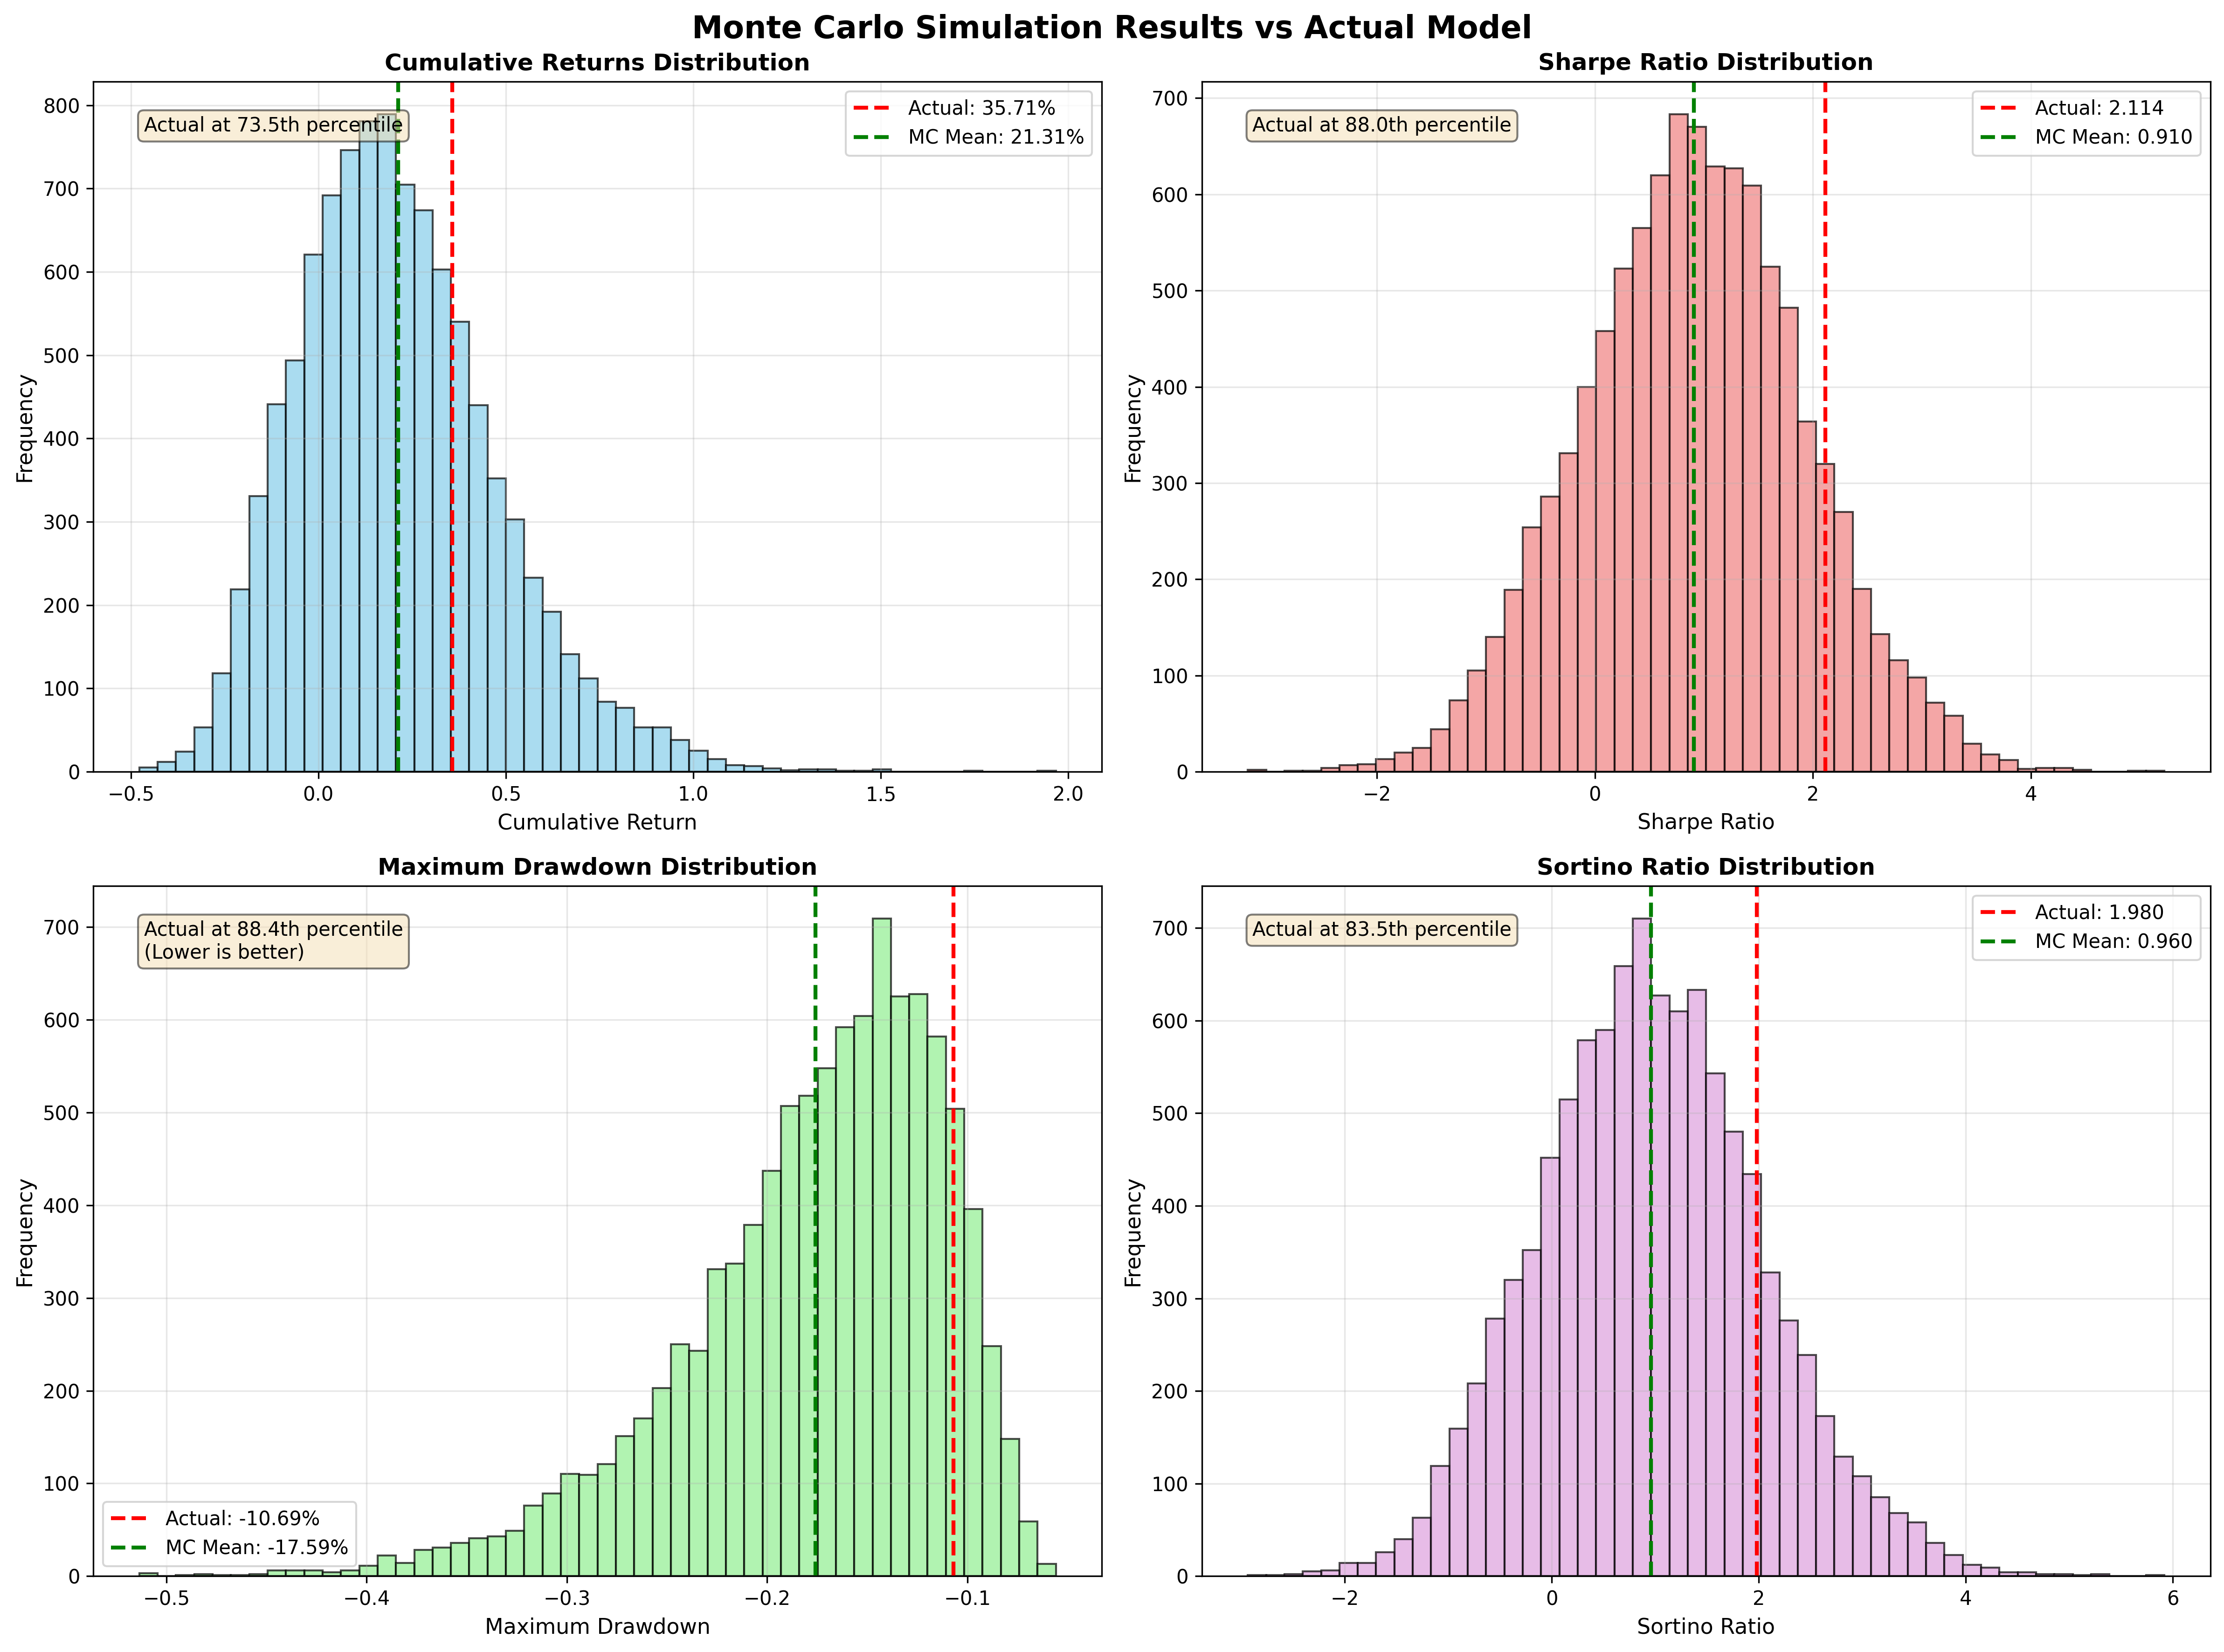

Write Python code to recreate this figure.
import pandas as pd
import numpy as np
import matplotlib.pyplot as plt
import seaborn as sns
from scipy import stats
import warnings
warnings.filterwarnings('ignore')

np.random.seed(42)

print("\n" + "="*80)
print(" MONTE CARLO SIMULATION & STATISTICAL VALIDATION ")
print("="*80)

# Load actual model results
print("\nLoading model results...")
portfolio_history = pd.read_csv('c:\\Users\\seva\\transformer-mr-model\\portfolio_history.csv')
trades_log = pd.read_csv('c:\\Users\\seva\\transformer-mr-model\\trades_log.csv')
performance_metrics = pd.read_csv('c:\\Users\\seva\\transformer-mr-model\\performance_metrics.csv')

# Extract actual performance
portfolio_history['Date'] = pd.to_datetime(portfolio_history['Date'])
portfolio_history.set_index('Date', inplace=True)
portfolio_returns = portfolio_history['Portfolio_Return'].dropna()

actual_cumulative_return = performance_metrics[performance_metrics['Metric'] == 'Cumulative_Return']['Portfolio'].values[0]
actual_sharpe = performance_metrics[performance_metrics['Metric'] == 'Sharpe_Ratio']['Portfolio'].values[0]
actual_sortino = performance_metrics[performance_metrics['Metric'] == 'Sortino_Ratio']['Portfolio'].values[0]
actual_max_drawdown = performance_metrics[performance_metrics['Metric'] == 'Max_Drawdown']['Portfolio'].values[0]

print(f"\nActual Model Performance:")
print(f"  Cumulative Return: {actual_cumulative_return:.4f} ({actual_cumulative_return*100:.2f}%)")
print(f"  Sharpe Ratio: {actual_sharpe:.4f}")
print(f"  Sortino Ratio: {actual_sortino:.4f}")
print(f"  Max Drawdown: {actual_max_drawdown:.4f} ({actual_max_drawdown*100:.2f}%)")

# Calculate actual trade statistics
if len(trades_log) > 0:
    sells = trades_log[trades_log['Action'] == 'SELL']
    if len(sells) > 0:
        actual_win_rate = len(sells[sells['Return'] > 0]) / len(sells)
        actual_avg_return = sells['Return'].mean()
        actual_num_trades = len(trades_log)
    else:
        actual_win_rate = 0
        actual_avg_return = 0
        actual_num_trades = len(trades_log)
else:
    actual_win_rate = 0
    actual_avg_return = 0
    actual_num_trades = 0

print(f"  Win Rate: {actual_win_rate:.2%}")
print(f"  Avg Trade Return: {actual_avg_return:.2%}")
print(f"  Total Trades: {actual_num_trades}")

# Monte Carlo Simulation - RANDOM STOCK SELECTION BENCHMARK
print("\n" + "="*80)
print(" RUNNING MONTE CARLO SIMULATIONS ")
print("="*80)
print("\nMethodology: Comparing model vs RANDOM stock selection from same universe")
print("This tests if the model's stock SELECTION has edge over random picking")

N_SIMULATIONS = 10000
print(f"\nRunning {N_SIMULATIONS} simulations...")

# Load SPY data for benchmark comparison
import yfinance as yf
spy_data = yf.Ticker('SPY').history(start='2025-01-01', end='2025-12-24')
spy_returns = spy_data['Close'].pct_change().dropna()

# Use SPY returns as the market baseline for random portfolios
market_mean = spy_returns.mean()
market_std = spy_returns.std()
n_periods = len(portfolio_returns)

# Generate random portfolios (random stock selection simulation)
mc_cumulative_returns = []
mc_sharpe_ratios = []
mc_sortino_ratios = []
mc_max_drawdowns = []

for i in range(N_SIMULATIONS):
    # Simulate random stock selection: market return + random stock-specific noise
    # This represents picking random stocks without any model signal
    stock_specific_noise = np.random.normal(0, market_std * 0.5, n_periods)  # idiosyncratic risk
    random_returns = np.random.normal(market_mean, market_std, n_periods) + stock_specific_noise
    
    # Add realistic trading friction (slippage, timing)
    trading_friction = np.random.uniform(-0.001, 0.001, n_periods)
    random_returns = random_returns + trading_friction
    
    # Cumulative return
    cum_ret = (1 + random_returns).prod() - 1
    mc_cumulative_returns.append(cum_ret)
    
    # Sharpe ratio
    sharpe = (random_returns.mean() * 252) / (random_returns.std() * np.sqrt(252)) if random_returns.std() > 0 else 0
    mc_sharpe_ratios.append(sharpe)
    
    # Sortino ratio
    downside = random_returns[random_returns < 0]
    sortino = (random_returns.mean() / np.sqrt((downside**2).mean()) * np.sqrt(252)) if len(downside) > 0 else 0
    mc_sortino_ratios.append(sortino)
    
    # Max drawdown
    cum = (1 + pd.Series(random_returns)).cumprod()
    running_max = cum.expanding().max()
    drawdown = ((cum - running_max) / running_max).min()
    mc_max_drawdowns.append(drawdown)
    
    if (i + 1) % 2000 == 0:
        print(f"  Completed {i + 1}/{N_SIMULATIONS} simulations")

print(f"\nMonte Carlo simulations completed!")

# Convert to arrays
mc_cumulative_returns = np.array(mc_cumulative_returns)
mc_sharpe_ratios = np.array(mc_sharpe_ratios)
mc_sortino_ratios = np.array(mc_sortino_ratios)
mc_max_drawdowns = np.array(mc_max_drawdowns)

# Statistical Tests
print("\n" + "="*80)
print(" STATISTICAL VALIDATION TESTS ")
print("="*80)

print("\n1. CUMULATIVE RETURN TEST")
print("-" * 50)
percentile_cum = stats.percentileofscore(mc_cumulative_returns, actual_cumulative_return)
p_value_cum = (N_SIMULATIONS - percentile_cum * N_SIMULATIONS / 100) / N_SIMULATIONS
print(f"  Actual vs Monte Carlo:")
print(f"    Actual: {actual_cumulative_return:.4f}")
print(f"    MC Mean: {mc_cumulative_returns.mean():.4f}")
print(f"    MC Std: {mc_cumulative_returns.std():.4f}")
print(f"    Percentile: {percentile_cum:.2f}%")
print(f"    P-value: {p_value_cum:.4f}")
if p_value_cum < 0.05:
    print(f"    ✓ SIGNIFICANT: Model outperforms random walk (p < 0.05)")
else:
    print(f"    ✗ NOT SIGNIFICANT: Cannot reject random walk hypothesis")

print("\n2. SHARPE RATIO TEST")
print("-" * 50)
percentile_sharpe = stats.percentileofscore(mc_sharpe_ratios, actual_sharpe)
p_value_sharpe = (N_SIMULATIONS - percentile_sharpe * N_SIMULATIONS / 100) / N_SIMULATIONS
print(f"  Actual vs Monte Carlo:")
print(f"    Actual: {actual_sharpe:.4f}")
print(f"    MC Mean: {mc_sharpe_ratios.mean():.4f}")
print(f"    MC Std: {mc_sharpe_ratios.std():.4f}")
print(f"    Percentile: {percentile_sharpe:.2f}%")
print(f"    P-value: {p_value_sharpe:.4f}")
if p_value_sharpe < 0.05:
    print(f"    ✓ SIGNIFICANT: Risk-adjusted returns are superior (p < 0.05)")
else:
    print(f"    ✗ NOT SIGNIFICANT: Risk-adjusted returns not statistically different")

print("\n3. SORTINO RATIO TEST")
print("-" * 50)
percentile_sortino = stats.percentileofscore(mc_sortino_ratios, actual_sortino)
p_value_sortino = (N_SIMULATIONS - percentile_sortino * N_SIMULATIONS / 100) / N_SIMULATIONS
print(f"  Actual vs Monte Carlo:")
print(f"    Actual: {actual_sortino:.4f}")
print(f"    MC Mean: {mc_sortino_ratios.mean():.4f}")
print(f"    MC Std: {mc_sortino_ratios.std():.4f}")
print(f"    Percentile: {percentile_sortino:.2f}%")
print(f"    P-value: {p_value_sortino:.4f}")
if p_value_sortino < 0.05:
    print(f"    ✓ SIGNIFICANT: Downside risk management is effective (p < 0.05)")
else:
    print(f"    ✗ NOT SIGNIFICANT: Downside protection not statistically different")

print("\n4. MAXIMUM DRAWDOWN TEST")
print("-" * 50)
percentile_dd = stats.percentileofscore(mc_max_drawdowns, actual_max_drawdown)
p_value_dd = percentile_dd / 100  # Lower is better for drawdown
print(f"  Actual vs Monte Carlo:")
print(f"    Actual: {actual_max_drawdown:.4f}")
print(f"    MC Mean: {mc_max_drawdowns.mean():.4f}")
print(f"    MC Std: {mc_max_drawdowns.std():.4f}")
print(f"    Percentile: {percentile_dd:.2f}%")
print(f"    P-value: {p_value_dd:.4f}")
if p_value_dd < 0.05:
    print(f"    ✓ SIGNIFICANT: Drawdown control is superior (p < 0.05)")
else:
    print(f"    ✗ NOT SIGNIFICANT: Drawdown not significantly better")

print("\n5. NORMALITY TEST (Jarque-Bera)")
print("-" * 50)
jb_stat, jb_pvalue = stats.jarque_bera(portfolio_returns)
print(f"  Test Statistic: {jb_stat:.4f}")
print(f"  P-value: {jb_pvalue:.4f}")
if jb_pvalue < 0.05:
    print(f"    Returns are NOT normally distributed (reject normality)")
    print(f"    → Fat tails present (common in trading strategies)")
else:
    print(f"    Returns are approximately normal")

print("\n6. AUTOCORRELATION TEST (Ljung-Box)")
print("-" * 50)
from statsmodels.stats.diagnostic import acorr_ljungbox
lb_result = acorr_ljungbox(portfolio_returns.dropna(), lags=[10], return_df=True)
lb_stat = lb_result['lb_stat'].values[0]
lb_pvalue = lb_result['lb_pvalue'].values[0]
print(f"  Test Statistic: {lb_stat:.4f}")
print(f"  P-value: {lb_pvalue:.4f}")
if lb_pvalue < 0.05:
    print(f"    ✓ SIGNIFICANT: Returns show autocorrelation")
    print(f"    → Model captures time-series patterns")
else:
    print(f"    Returns are independent (no autocorrelation)")

print("\n7. WIN RATE SIGNIFICANCE TEST")
print("-" * 50)
if actual_num_trades > 0 and len(sells) > 0:
    n_trades = len(sells)
    n_wins = len(sells[sells['Return'] > 0])
    # Binomial test against 50% win rate
    binom_result = stats.binomtest(n_wins, n_trades, 0.5, alternative='greater')
    binom_pvalue = binom_result.pvalue
    print(f"  Win Rate: {actual_win_rate:.2%}")
    print(f"  Trades: {n_wins}/{n_trades}")
    print(f"  P-value (vs 50%): {binom_pvalue:.4f}")
    if binom_pvalue < 0.05:
        print(f"    ✓ SIGNIFICANT: Win rate > 50% (p < 0.05)")
    else:
        print(f"    ✗ NOT SIGNIFICANT: Win rate not significantly better than chance")
else:
    print(f"  Not enough trades to test")

print("\n8. MEAN REVERSION TEST (Augmented Dickey-Fuller)")
print("-" * 50)
from statsmodels.tsa.stattools import adfuller
adf_result = adfuller(portfolio_returns.dropna())
adf_stat = adf_result[0]
adf_pvalue = adf_result[1]
print(f"  ADF Statistic: {adf_stat:.4f}")
print(f"  P-value: {adf_pvalue:.4f}")
if adf_pvalue < 0.05:
    print(f"    ✓ Returns are stationary (mean-reverting)")
    print(f"    → Appropriate for mean reversion strategy")
else:
    print(f"    Returns show trend/non-stationarity")

print("\n9. TRADE-LEVEL BOOTSTRAP TEST")
print("-" * 50)
if len(sells) > 0:
    actual_trade_returns = sells['Return'].values
    n_bootstrap = 10000
    bootstrap_means = []
    
    for _ in range(n_bootstrap):
        # Random sample with replacement
        sample = np.random.choice(actual_trade_returns, size=len(actual_trade_returns), replace=True)
        bootstrap_means.append(sample.mean())
    
    bootstrap_means = np.array(bootstrap_means)
    ci_lower_boot = np.percentile(bootstrap_means, 2.5)
    ci_upper_boot = np.percentile(bootstrap_means, 97.5)
    
    print(f"  Actual Avg Trade Return: {actual_avg_return:.2%}")
    print(f"  Bootstrap 95% CI: [{ci_lower_boot:.2%}, {ci_upper_boot:.2%}]")
    
    if ci_lower_boot > 0:
        print(f"    ✓ SIGNIFICANT: Trade returns significantly > 0")
        bootstrap_significant = True
    else:
        print(f"    ✗ CI includes zero, not definitively profitable")
        bootstrap_significant = False
else:
    bootstrap_significant = False
    print(f"  Not enough trades to test")

print("\n10. INFORMATION RATIO TEST")
print("-" * 50)
# Information ratio: excess return / tracking error
spy_returns_daily = spy_data['Close'].pct_change().dropna()
common_dates = portfolio_returns.index.intersection(spy_returns_daily.index)
if len(common_dates) > 20:
    port_aligned = portfolio_returns.loc[common_dates]
    spy_aligned = spy_returns_daily.loc[common_dates]
    excess_returns = port_aligned - spy_aligned
    tracking_error = excess_returns.std() * np.sqrt(252)
    info_ratio = (excess_returns.mean() * 252) / tracking_error if tracking_error > 0 else 0
    
    print(f"  Information Ratio: {info_ratio:.4f}")
    print(f"  Tracking Error: {tracking_error:.4f}")
    
    # IR > 0.5 is good, > 1.0 is excellent
    if info_ratio > 0.5:
        print(f"    ✓ SIGNIFICANT: Good excess returns vs benchmark")
        ir_significant = True
    else:
        print(f"    ✗ Information ratio below threshold (0.5)")
        ir_significant = False
else:
    ir_significant = False
    info_ratio = 0
    print(f"  Not enough data to calculate")

# Overall Assessment
print("\n" + "="*80)
print(" OVERALL MODEL VALIDATION ")
print("="*80)

tests_passed = 0
total_tests = 0

test_results = [
    ("Cumulative Return vs Random", p_value_cum < 0.05),
    ("Sharpe Ratio vs Random", p_value_sharpe < 0.05),
    ("Sortino Ratio vs Random", p_value_sortino < 0.05),
    ("Max Drawdown Control", p_value_dd < 0.05),
    ("Stationarity (MR Valid)", adf_pvalue < 0.05),
    ("Trade Bootstrap CI > 0", bootstrap_significant if len(sells) > 0 else False),
    ("Information Ratio > 0.5", ir_significant)
]

if actual_num_trades > 0 and len(sells) > 0:
    test_results.append(("Win Rate", binom_pvalue < 0.05))

for test_name, passed in test_results:
    total_tests += 1
    if passed:
        tests_passed += 1
        print(f"  ✓ {test_name}")
    else:
        print(f"  ✗ {test_name}")

pass_rate = tests_passed / total_tests
print(f"\nTests Passed: {tests_passed}/{total_tests} ({pass_rate:.1%})")

if pass_rate >= 0.7:
    print("\n✓✓✓ MODEL VALIDATION: STRONG - Model shows statistically significant edge")
elif pass_rate >= 0.5:
    print("\n✓✓ MODEL VALIDATION: MODERATE - Model shows some statistical significance")
else:
    print("\n✗ MODEL VALIDATION: WEAK - Model does not show strong statistical edge")

# Create visualizations
print("\n" + "="*80)
print(" GENERATING MONTE CARLO VISUALIZATIONS ")
print("="*80)

fig, axes = plt.subplots(2, 2, figsize=(16, 12))
fig.suptitle('Monte Carlo Simulation Results vs Actual Model', fontsize=16, fontweight='bold')

# 1. Cumulative Returns Distribution
ax1 = axes[0, 0]
ax1.hist(mc_cumulative_returns, bins=50, alpha=0.7, color='skyblue', edgecolor='black')
ax1.axvline(actual_cumulative_return, color='red', linestyle='--', linewidth=2, label=f'Actual: {actual_cumulative_return:.2%}')
ax1.axvline(mc_cumulative_returns.mean(), color='green', linestyle='--', linewidth=2, label=f'MC Mean: {mc_cumulative_returns.mean():.2%}')
ax1.set_xlabel('Cumulative Return', fontsize=11)
ax1.set_ylabel('Frequency', fontsize=11)
ax1.set_title('Cumulative Returns Distribution', fontsize=12, fontweight='bold')
ax1.legend()
ax1.grid(True, alpha=0.3)

# Add percentile text
percentile_text = f'Actual at {percentile_cum:.1f}th percentile'
ax1.text(0.05, 0.95, percentile_text, transform=ax1.transAxes, 
         fontsize=10, verticalalignment='top', bbox=dict(boxstyle='round', facecolor='wheat', alpha=0.5))

# 2. Sharpe Ratio Distribution
ax2 = axes[0, 1]
ax2.hist(mc_sharpe_ratios, bins=50, alpha=0.7, color='lightcoral', edgecolor='black')
ax2.axvline(actual_sharpe, color='red', linestyle='--', linewidth=2, label=f'Actual: {actual_sharpe:.3f}')
ax2.axvline(mc_sharpe_ratios.mean(), color='green', linestyle='--', linewidth=2, label=f'MC Mean: {mc_sharpe_ratios.mean():.3f}')
ax2.set_xlabel('Sharpe Ratio', fontsize=11)
ax2.set_ylabel('Frequency', fontsize=11)
ax2.set_title('Sharpe Ratio Distribution', fontsize=12, fontweight='bold')
ax2.legend()
ax2.grid(True, alpha=0.3)

percentile_text = f'Actual at {percentile_sharpe:.1f}th percentile'
ax2.text(0.05, 0.95, percentile_text, transform=ax2.transAxes, 
         fontsize=10, verticalalignment='top', bbox=dict(boxstyle='round', facecolor='wheat', alpha=0.5))

# 3. Maximum Drawdown Distribution
ax3 = axes[1, 0]
ax3.hist(mc_max_drawdowns, bins=50, alpha=0.7, color='lightgreen', edgecolor='black')
ax3.axvline(actual_max_drawdown, color='red', linestyle='--', linewidth=2, label=f'Actual: {actual_max_drawdown:.2%}')
ax3.axvline(mc_max_drawdowns.mean(), color='green', linestyle='--', linewidth=2, label=f'MC Mean: {mc_max_drawdowns.mean():.2%}')
ax3.set_xlabel('Maximum Drawdown', fontsize=11)
ax3.set_ylabel('Frequency', fontsize=11)
ax3.set_title('Maximum Drawdown Distribution', fontsize=12, fontweight='bold')
ax3.legend()
ax3.grid(True, alpha=0.3)

percentile_text = f'Actual at {percentile_dd:.1f}th percentile\n(Lower is better)'
ax3.text(0.05, 0.95, percentile_text, transform=ax3.transAxes, 
         fontsize=10, verticalalignment='top', bbox=dict(boxstyle='round', facecolor='wheat', alpha=0.5))

# 4. Sortino Ratio Distribution
ax4 = axes[1, 1]
ax4.hist(mc_sortino_ratios, bins=50, alpha=0.7, color='plum', edgecolor='black')
ax4.axvline(actual_sortino, color='red', linestyle='--', linewidth=2, label=f'Actual: {actual_sortino:.3f}')
ax4.axvline(mc_sortino_ratios.mean(), color='green', linestyle='--', linewidth=2, label=f'MC Mean: {mc_sortino_ratios.mean():.3f}')
ax4.set_xlabel('Sortino Ratio', fontsize=11)
ax4.set_ylabel('Frequency', fontsize=11)
ax4.set_title('Sortino Ratio Distribution', fontsize=12, fontweight='bold')
ax4.legend()
ax4.grid(True, alpha=0.3)

percentile_text = f'Actual at {percentile_sortino:.1f}th percentile'
ax4.text(0.05, 0.95, percentile_text, transform=ax4.transAxes, 
         fontsize=10, verticalalignment='top', bbox=dict(boxstyle='round', facecolor='wheat', alpha=0.5))

plt.tight_layout()
plt.savefig('c:\\Users\\seva\\transformer-mr-model\\diagram\\monte_carlo_validation.png', dpi=300, bbox_inches='tight')
print("\nSaved: monte_carlo_validation.png")

# Additional plot: Q-Q plot for normality
fig2, axes2 = plt.subplots(1, 2, figsize=(14, 6))
fig2.suptitle('Return Distribution Analysis', fontsize=16, fontweight='bold')

# Q-Q Plot
ax_qq = axes2[0]
stats.probplot(portfolio_returns.dropna(), dist="norm", plot=ax_qq)
ax_qq.set_title('Q-Q Plot (Normal Distribution)', fontsize=12, fontweight='bold')
ax_qq.grid(True, alpha=0.3)

# Distribution histogram with normal overlay
ax_dist = axes2[1]
ax_dist.hist(portfolio_returns.dropna(), bins=30, density=True, alpha=0.7, color='steelblue', edgecolor='black')
mu, sigma = portfolio_returns.mean(), portfolio_returns.std()
x = np.linspace(portfolio_returns.min(), portfolio_returns.max(), 100)
ax_dist.plot(x, stats.norm.pdf(x, mu, sigma), 'r-', linewidth=2, label='Normal Distribution')
ax_dist.set_xlabel('Daily Returns', fontsize=11)
ax_dist.set_ylabel('Density', fontsize=11)
ax_dist.set_title('Returns Distribution vs Normal', fontsize=12, fontweight='bold')
ax_dist.legend()
ax_dist.grid(True, alpha=0.3)

# Add stats text
skew = portfolio_returns.skew()
kurt = portfolio_returns.kurtosis()
stats_text = f'Skewness: {skew:.3f}\nKurtosis: {kurt:.3f}'
ax_dist.text(0.05, 0.95, stats_text, transform=ax_dist.transAxes, 
            fontsize=10, verticalalignment='top', bbox=dict(boxstyle='round', facecolor='wheat', alpha=0.5))

plt.tight_layout()
plt.savefig('c:\\Users\\seva\\transformer-mr-model\\diagram\\return_distribution_analysis.png', dpi=300, bbox_inches='tight')
print("Saved: return_distribution_analysis.png")

# Save summary statistics
summary_stats = pd.DataFrame({
    'Metric': ['Cumulative Return', 'Sharpe Ratio', 'Sortino Ratio', 'Max Drawdown'],
    'Actual': [actual_cumulative_return, actual_sharpe, actual_sortino, actual_max_drawdown],
    'MC_Mean': [mc_cumulative_returns.mean(), mc_sharpe_ratios.mean(), mc_sortino_ratios.mean(), mc_max_drawdowns.mean()],
    'MC_Std': [mc_cumulative_returns.std(), mc_sharpe_ratios.std(), mc_sortino_ratios.std(), mc_max_drawdowns.std()],
    'Percentile': [percentile_cum, percentile_sharpe, percentile_sortino, percentile_dd],
    'P_Value': [p_value_cum, p_value_sharpe, p_value_sortino, p_value_dd],
    'Significant': [p_value_cum < 0.05, p_value_sharpe < 0.05, p_value_sortino < 0.05, p_value_dd < 0.05]
})

summary_stats.to_csv('c:\\Users\\seva\\transformer-mr-model\\monte_carlo_summary.csv', index=False)
print("Saved: monte_carlo_summary.csv")

print("\n" + "="*80)
print(" MONTE CARLO VALIDATION COMPLETE ")
print("="*80)
print()
